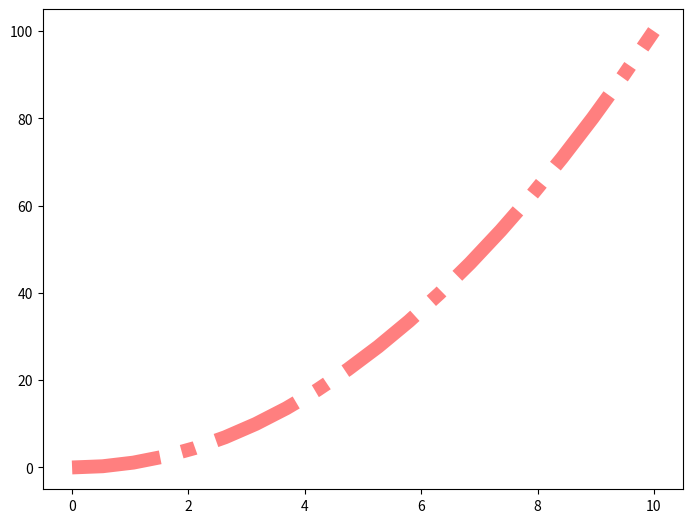

This figure's Python source:
import matplotlib.pyplot as plt
import numpy as np
import pandas as pd
x = np.linspace(0,10,20)
y = x*x
z = x+y

fig = plt.figure()
axes = fig.add_axes([0.1,0.1,1,1])
axes.plot(x,y,color = "red",lw =10,alpha=0.5,linestyle="-.")
#lw = linewidth, alpha = transparency, linestyle ex:.-:--,steps






plt.show()


